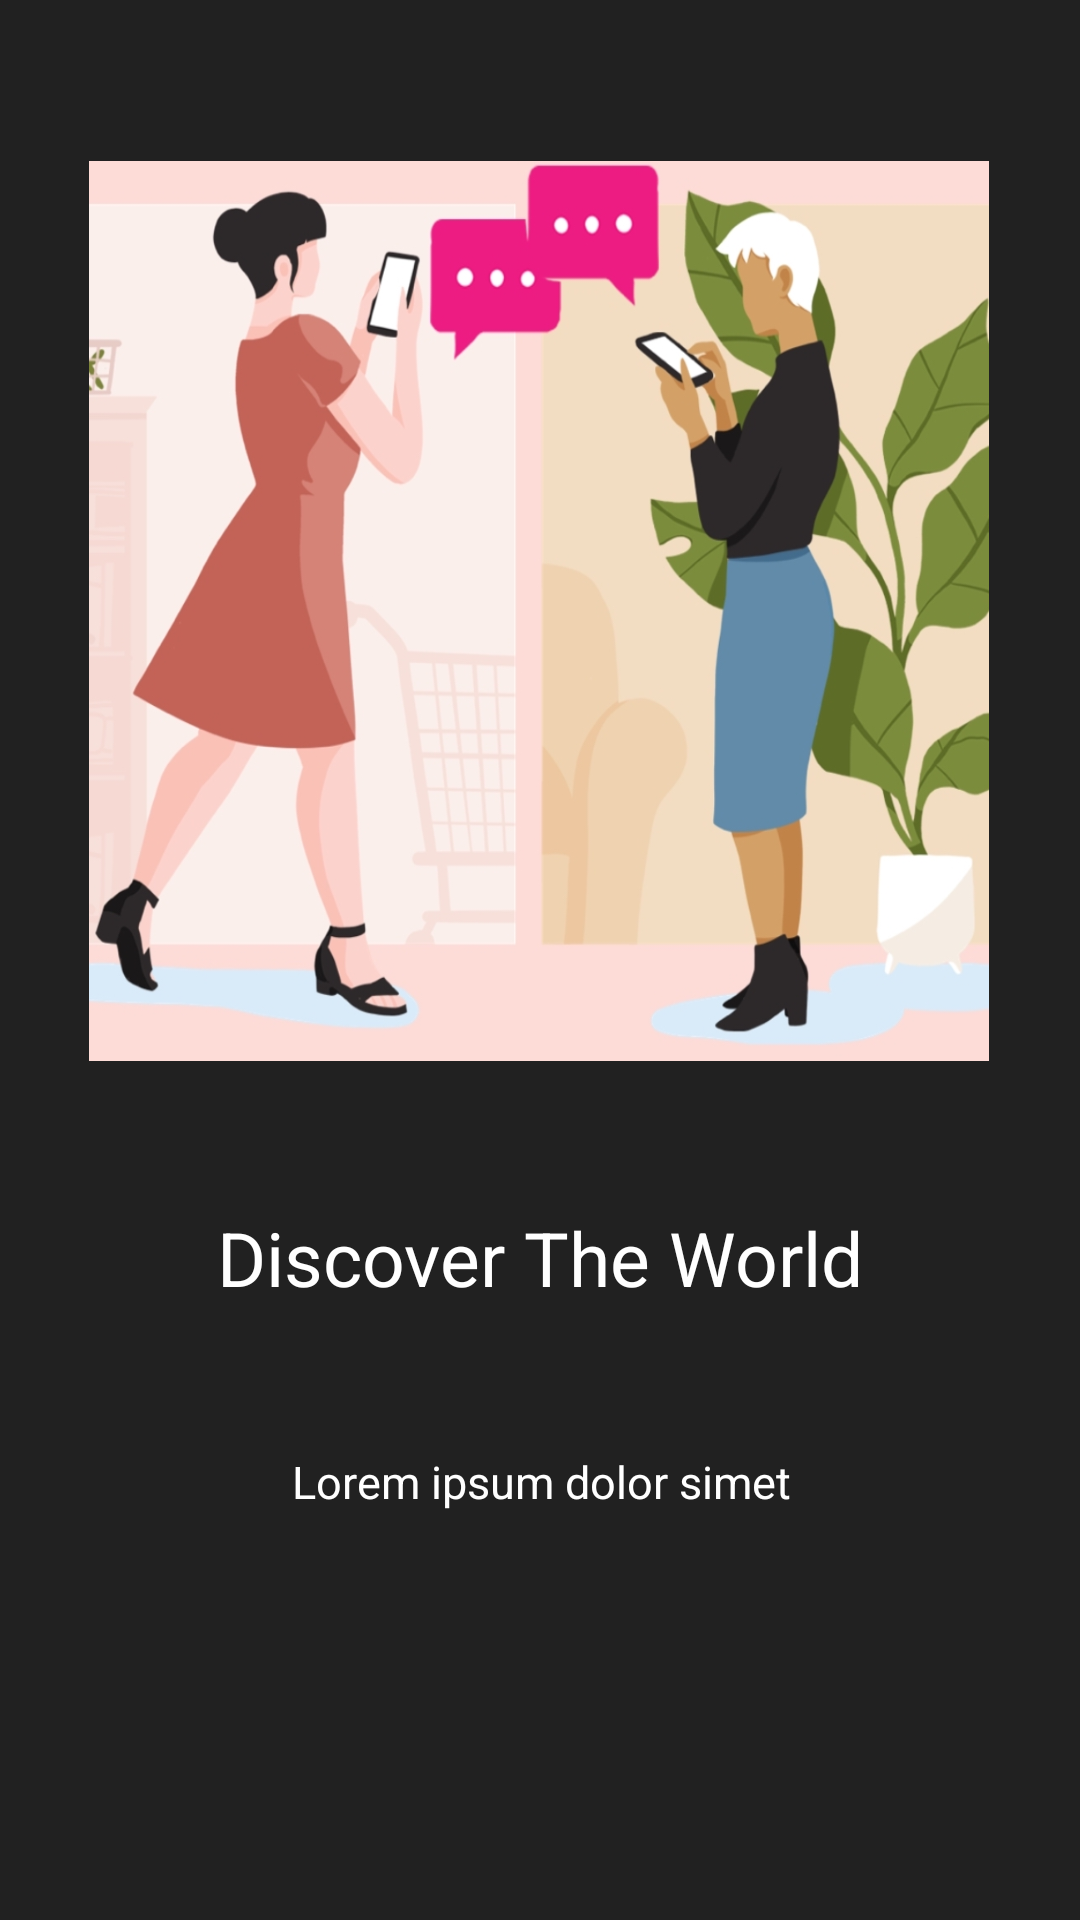

The Android layout XML behind this screen, and the referenced resources:
<!-- AndroidManifest.xml: application theme AppTheme -->
<!-- res/layout/onboarding3.xml -->
<?xml version="1.0" encoding="utf-8"?>
<android.support.constraint.ConstraintLayout xmlns:android="http://schemas.android.com/apk/res/android"
    xmlns:app="http://schemas.android.com/apk/res-auto"
    xmlns:tools="http://schemas.android.com/tools"
    android:orientation="vertical"
    android:layout_width="fill_parent"
    android:layout_height="fill_parent"
    android:background="@color/materail_black">

    <ImageView
        android:id="@+id/splashscreen"
        android:layout_width="fill_parent"
        android:layout_height="fill_parent"
        android:layout_gravity="center"
        android:src="@color/transparent_gray_background"
        tools:ignore="MissingConstraints"
        tools:layout_editor_absoluteX="0dp"
        tools:layout_editor_absoluteY="0dp" />

    <ImageView
        android:id="@+id/image"
        android:layout_width="300dp"
        android:layout_height="300dp"
        android:layout_gravity="center"
        android:layout_marginStart="8dp"
        android:layout_marginTop="8dp"
        android:layout_marginEnd="8dp"
        android:layout_marginBottom="8dp"
        android:background="@drawable/groups"
        android:foregroundGravity="center"
        app:layout_constraintBottom_toBottomOf="@+id/splashscreen"
        app:layout_constraintEnd_toEndOf="@+id/splashscreen"
        app:layout_constraintHorizontal_bias="0.496"
        app:layout_constraintStart_toStartOf="@+id/splashscreen"
        app:layout_constraintTop_toTopOf="@+id/splashscreen"
        app:layout_constraintVertical_bias="0.141"
        tools:ignore="MissingConstraints" />

    <TextView
        android:id="@+id/header"
        android:layout_width="wrap_content"
        android:layout_height="wrap_content"
        android:layout_marginStart="8dp"
        android:layout_marginTop="8dp"
        android:layout_marginEnd="8dp"
        android:layout_marginBottom="204dp"
        android:foregroundGravity="center"
        android:text="@string/discover_header"
        android:textColor="@color/white"
        android:textSize="25sp"
        app:layout_constraintBottom_toBottomOf="parent"
        app:layout_constraintEnd_toEndOf="parent"
        app:layout_constraintHorizontal_bias="0.501"
        app:layout_constraintStart_toStartOf="parent"
        app:layout_constraintTop_toBottomOf="@+id/msy"
        app:layout_constraintVertical_bias="0.138" />

    <TextView
        android:id="@+id/description"
        android:layout_width="wrap_content"
        android:layout_height="wrap_content"
        android:layout_marginStart="8dp"
        android:layout_marginTop="8dp"
        android:layout_marginEnd="8dp"
        android:layout_marginBottom="136dp"
        android:foregroundGravity="center"
        android:text="@string/discover_details"
        android:textColor="@color/white"
        android:textSize="15sp"
        app:layout_constraintBottom_toBottomOf="parent"
        app:layout_constraintEnd_toEndOf="parent"
        app:layout_constraintHorizontal_bias="0.502"
        app:layout_constraintStart_toStartOf="parent"
        app:layout_constraintTop_toBottomOf="@+id/msy"
        app:layout_constraintVertical_bias="0.412" />

</android.support.constraint.ConstraintLayout>
<!-- resources referenced by this layout -->
<resources>
  <color name="materail_black">#FF232323</color>
  <color name="transparent_gray_background">#DF222222</color>
  <color name="white">#FFFFFF</color>
  <!-- drawable groups: jpg bitmap (drawable, 208221 bytes) -->
  <string name="discover_details">Lorem ipsum dolor simet</string>
  <string name="discover_header">Discover The World</string>
  <style name="AppTheme" parent="Theme.AppCompat.Light.DarkActionBar">
          
          <item name="colorPrimary">@color/colorPrimary</item>
          <item name="colorPrimaryDark">@color/colorPrimaryDark</item>
          <item name="colorAccent">@color/colorAccent</item>
      </style>
  <color name="colorPrimary">#222222</color>
  <color name="colorPrimaryDark">#222222</color>
  <color name="colorAccent">#333333</color>
</resources>
